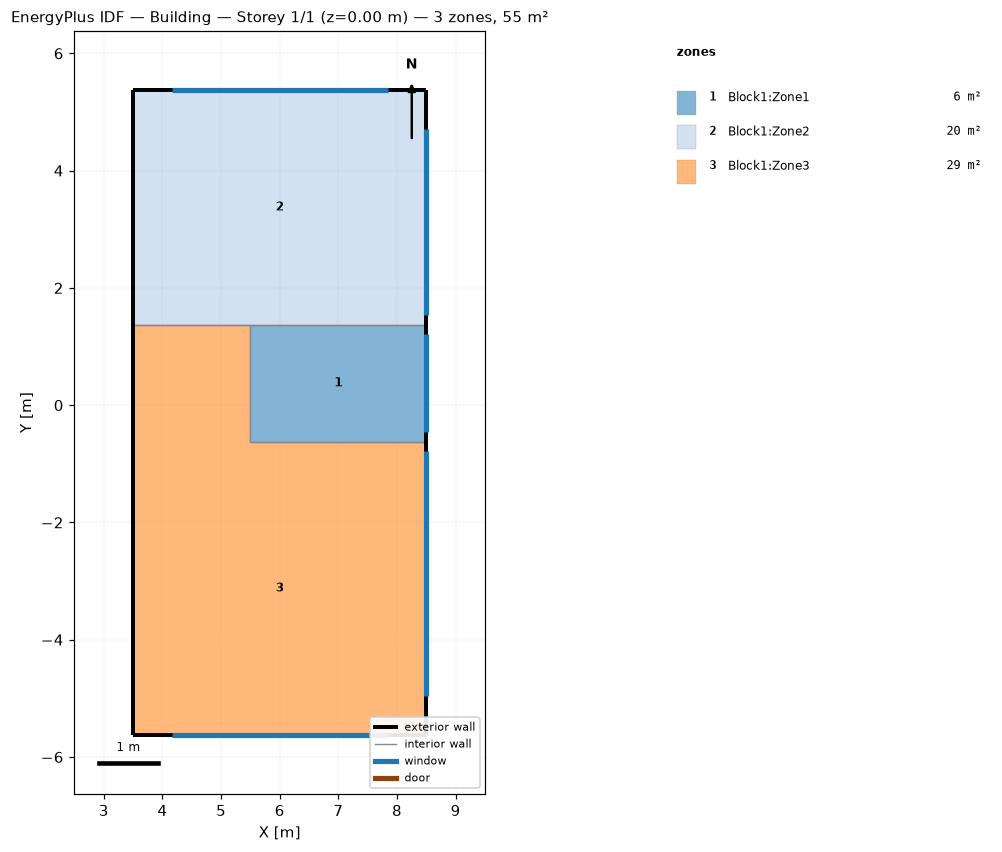
=== STOREY PLAN SPEC (per zone: floor XY polygon, exterior-wall plan segments, windows/doors) ===
zone 1: Block1:Zone1  (6.0 m²)
  floor: (8.50, -0.62) (5.50, -0.62) (5.50, 1.38) (8.50, 1.38)
  exterior wall: (8.50, -0.62) – (8.50, 1.38)  [2.0 m]
    window: (8.50, -0.46) – (8.50, 1.22)  [3.0 m²]
  interior walls: 3
zone 2: Block1:Zone2  (20.0 m²)
  floor: (8.50, 1.38) (3.50, 1.38) (3.50, 5.38) (8.50, 5.38)
  exterior wall: (8.50, 1.38) – (8.50, 5.38)  [4.0 m]
    window: (8.50, 1.53) – (8.50, 4.72)  [5.5 m²]
  exterior wall: (8.50, 5.38) – (3.50, 5.38)  [5.0 m]
    window: (7.84, 5.38) – (4.16, 5.38)  [6.3 m²]
  exterior wall: (3.50, 5.38) – (3.50, 1.38)  [4.0 m]
  interior walls: 2
zone 3: Block1:Zone3  (29.0 m²)
  floor: (5.50, -0.62) (3.50, -0.62) (3.50, 1.37) (5.50, 1.37)
  floor: (8.50, -5.63) (3.50, -5.63) (3.50, -0.62) (8.50, -0.62)
  exterior wall: (3.50, 1.38) – (3.50, -5.62)  [7.0 m]
  exterior wall: (3.50, -5.62) – (8.50, -5.62)  [5.0 m]
    window: (4.16, -5.62) – (7.84, -5.62)  [6.3 m²]
  exterior wall: (8.50, -5.62) – (8.50, -0.62)  [5.0 m]
    window: (8.50, -4.97) – (8.50, -0.78)  [7.2 m²]
  interior walls: 3

=== DERIVED (storey summary) ===
Building: Building
Storey: 1 of 1  (floor level z = 0.00 m)
Storey gross floor area: 55.0 m²
Zones on this storey: 3
  - Block1:Zone1: floor 6.0 m²; exterior wall 2.0 m (7.0 m²); 1 window(s) 3.0 m²; WWR 42.8%
  - Block1:Zone2: floor 20.0 m²; exterior wall 13.0 m (45.5 m²); 2 window(s) 11.8 m²; WWR 26.0%
  - Block1:Zone3: floor 29.0 m²; exterior wall 17.0 m (59.5 m²); 2 window(s) 13.5 m²; WWR 22.7%
Zone adjacency (shared interzone walls):
  - Block1:Zone1 ↔ Block1:Zone2
  - Block1:Zone1 ↔ Block1:Zone3
  - Block1:Zone2 ↔ Block1:Zone3